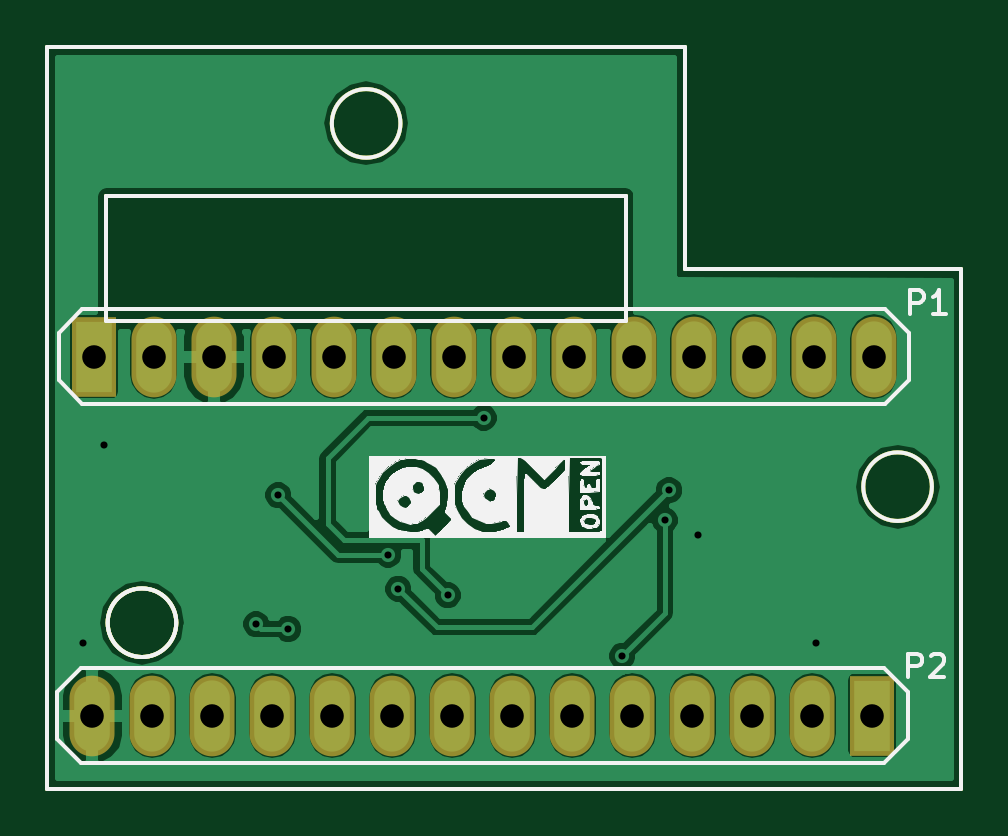
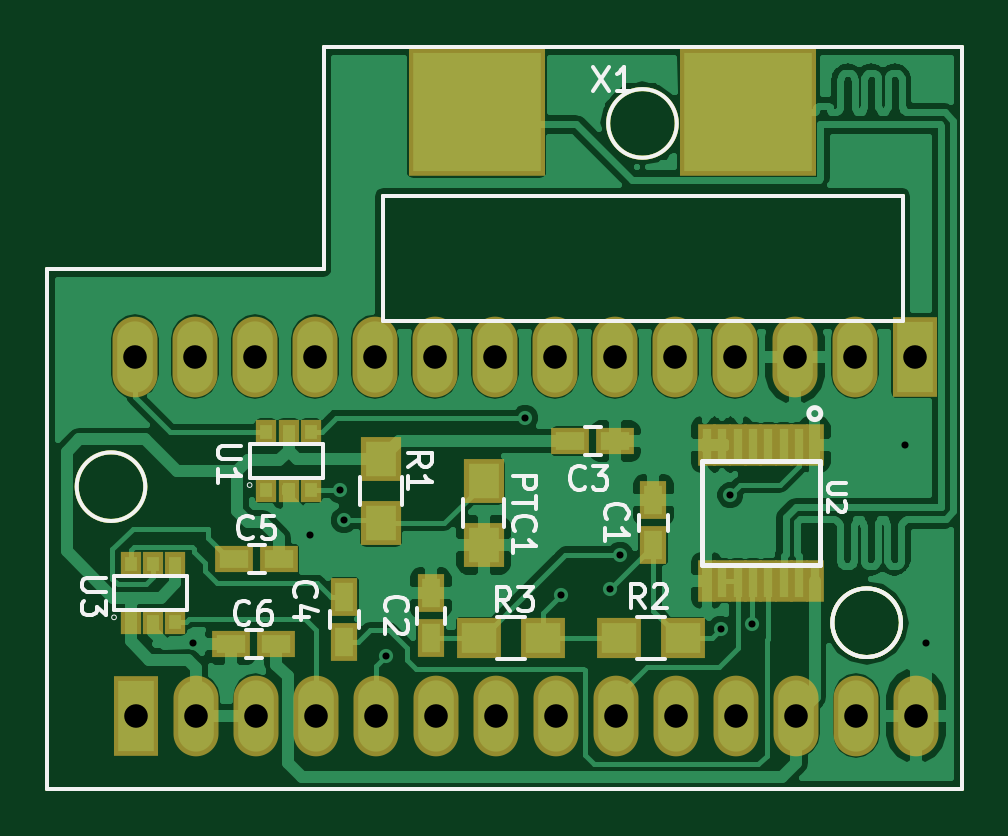
Circuit board: 8 layer files. Board 38.7 x 31.4 mm.
- bottom_copper: Ej2-B.Cu.gbr (84597 bytes)
- bottom_mask: Ej2-B.Mask.gbr (3686 bytes)
- bottom_silk: Ej2-B.SilkS.gbr (12504 bytes)
- outline: Ej2-Edge.Cuts.gbr (1353 bytes)
- top_copper: Ej2-F.Cu.gbr (44966 bytes)
- top_mask: Ej2-F.Mask.gbr (2147 bytes)
- top_silk: Ej2-F.SilkS.gbr (27252 bytes)
- drill: Ej2.drl (817 bytes)

=== bottom_copper: Ej2-B.Cu.gbr (84597 bytes, source omitted) ===
=== bottom_mask: Ej2-B.Mask.gbr ===
G04 #@! TF.FileFunction,Soldermask,Bot*
%FSLAX46Y46*%
G04 Gerber Fmt 4.6, Leading zero omitted, Abs format (unit mm)*
G04 Created by KiCad (PCBNEW 4.0.2-stable) date 04/04/2016 12:36:13*
%MOMM*%
G01*
G04 APERTURE LIST*
%ADD10C,0.100000*%
%ADD11C,0.150000*%
%ADD12R,0.750520X1.799540*%
%ADD13R,1.700000X1.900000*%
%ADD14R,1.900000X1.700000*%
%ADD15R,0.900000X1.025000*%
%ADD16R,1.150000X1.600000*%
%ADD17R,1.600000X1.150000*%
%ADD18O,1.906220X3.414980*%
%ADD19R,1.906220X3.414980*%
%ADD20R,5.800000X5.400000*%
G04 APERTURE END LIST*
D10*
D11*
X138272205Y-108370000D02*
G75*
G03X138272205Y-108370000I-1452205J0D01*
G01*
X147762205Y-87232205D02*
G75*
G03X147762205Y-87232205I-1452205J0D01*
G01*
X170260000Y-102610000D02*
G75*
G03X170260000Y-102610000I-1452205J0D01*
G01*
X138272205Y-108370000D02*
G75*
G03X138272205Y-108370000I-1452205J0D01*
G01*
X157300000Y-95600000D02*
X135300000Y-95600000D01*
X157300000Y-90300000D02*
X157300000Y-95600000D01*
X135300000Y-90300000D02*
X157300000Y-90300000D01*
X135300000Y-95600000D02*
X135300000Y-90300000D01*
X171500000Y-115400000D02*
X132800000Y-115400000D01*
X171500000Y-115200000D02*
X171500000Y-115400000D01*
X171500000Y-111400000D02*
X171500000Y-115200000D01*
X171500000Y-103100000D02*
X171500000Y-111400000D01*
X171500000Y-93400000D02*
X171500000Y-103100000D01*
X159800000Y-93400000D02*
X171500000Y-93400000D01*
X159800000Y-84000000D02*
X159800000Y-93400000D01*
X132800000Y-84000000D02*
X159800000Y-84000000D01*
X132800000Y-84400000D02*
X132800000Y-84000000D01*
X132800000Y-85400000D02*
X132800000Y-84400000D01*
X132800000Y-115400000D02*
X132800000Y-85400000D01*
D12*
X143576040Y-106583480D03*
X142925800Y-106583480D03*
X142275560Y-106583480D03*
X141625320Y-106583480D03*
X140975080Y-106583480D03*
X140324840Y-106583480D03*
X139674600Y-106583480D03*
X139024360Y-106583480D03*
X139024360Y-100832920D03*
X139674600Y-100832920D03*
X140324840Y-100832920D03*
X140975080Y-100832920D03*
X141625320Y-100832920D03*
X142275560Y-100832920D03*
X142925800Y-100832920D03*
X143576040Y-100832920D03*
D13*
X153035000Y-102383600D03*
X153035000Y-105083600D03*
X157378400Y-101443800D03*
X157378400Y-104143800D03*
D14*
X147298400Y-109016800D03*
X144598400Y-109016800D03*
X153216600Y-109016800D03*
X150516600Y-109016800D03*
D15*
X160340000Y-100293000D03*
X161290000Y-100293000D03*
X162240000Y-100293000D03*
X160340000Y-102743000D03*
X161290000Y-102743000D03*
X162240000Y-102743000D03*
X166080400Y-105892600D03*
X167030400Y-105892600D03*
X167980400Y-105892600D03*
X166080400Y-108342600D03*
X167030400Y-108342600D03*
X167980400Y-108342600D03*
D16*
X145846800Y-103190000D03*
X145846800Y-105090000D03*
X155270200Y-109027000D03*
X155270200Y-107127000D03*
D17*
X149362200Y-100685600D03*
X147462200Y-100685600D03*
D16*
X158927800Y-109179400D03*
X158927800Y-107279400D03*
D17*
X161686200Y-105664000D03*
X163586200Y-105664000D03*
X161813200Y-109270800D03*
X163713200Y-109270800D03*
D18*
X144940000Y-97100000D03*
X147480000Y-97100000D03*
X150020000Y-97100000D03*
X152560000Y-97100000D03*
X155100000Y-97100000D03*
X157640000Y-97100000D03*
X160180000Y-97100000D03*
X162720000Y-97100000D03*
X165260000Y-97100000D03*
X142400000Y-97100000D03*
X139860000Y-97100000D03*
X137320000Y-97100000D03*
X167800000Y-97100000D03*
D19*
X134780000Y-97100000D03*
D18*
X157580000Y-112300000D03*
X155040000Y-112300000D03*
X152500000Y-112300000D03*
X149960000Y-112300000D03*
X147420000Y-112300000D03*
X144880000Y-112300000D03*
X142340000Y-112300000D03*
X139800000Y-112300000D03*
X137260000Y-112300000D03*
X160120000Y-112300000D03*
X162660000Y-112300000D03*
X165200000Y-112300000D03*
X134720000Y-112300000D03*
D19*
X167740000Y-112300000D03*
D20*
X141833600Y-86766400D03*
X153333600Y-86766400D03*
M02*

=== bottom_silk: Ej2-B.SilkS.gbr (12504 bytes, source omitted) ===
=== outline: Ej2-Edge.Cuts.gbr ===
G04 #@! TF.FileFunction,Profile,NP*
%FSLAX46Y46*%
G04 Gerber Fmt 4.6, Leading zero omitted, Abs format (unit mm)*
G04 Created by KiCad (PCBNEW 4.0.2-stable) date 04/04/2016 12:36:13*
%MOMM*%
G01*
G04 APERTURE LIST*
%ADD10C,0.100000*%
%ADD11C,0.150000*%
G04 APERTURE END LIST*
D10*
D11*
X138272205Y-108370000D02*
G75*
G03X138272205Y-108370000I-1452205J0D01*
G01*
X147762205Y-87232205D02*
G75*
G03X147762205Y-87232205I-1452205J0D01*
G01*
X170260000Y-102610000D02*
G75*
G03X170260000Y-102610000I-1452205J0D01*
G01*
X138272205Y-108370000D02*
G75*
G03X138272205Y-108370000I-1452205J0D01*
G01*
X157300000Y-95600000D02*
X135300000Y-95600000D01*
X157300000Y-90300000D02*
X157300000Y-95600000D01*
X135300000Y-90300000D02*
X157300000Y-90300000D01*
X135300000Y-95600000D02*
X135300000Y-90300000D01*
X171500000Y-115400000D02*
X132800000Y-115400000D01*
X171500000Y-115200000D02*
X171500000Y-115400000D01*
X171500000Y-111400000D02*
X171500000Y-115200000D01*
X171500000Y-103100000D02*
X171500000Y-111400000D01*
X171500000Y-93400000D02*
X171500000Y-103100000D01*
X159800000Y-93400000D02*
X171500000Y-93400000D01*
X159800000Y-84000000D02*
X159800000Y-93400000D01*
X132800000Y-84000000D02*
X159800000Y-84000000D01*
X132800000Y-84400000D02*
X132800000Y-84000000D01*
X132800000Y-85400000D02*
X132800000Y-84400000D01*
X132800000Y-115400000D02*
X132800000Y-85400000D01*
M02*

=== top_copper: Ej2-F.Cu.gbr (44966 bytes, source omitted) ===
=== top_mask: Ej2-F.Mask.gbr ===
G04 #@! TF.FileFunction,Soldermask,Top*
%FSLAX46Y46*%
G04 Gerber Fmt 4.6, Leading zero omitted, Abs format (unit mm)*
G04 Created by KiCad (PCBNEW 4.0.2-stable) date 04/04/2016 12:36:13*
%MOMM*%
G01*
G04 APERTURE LIST*
%ADD10C,0.100000*%
%ADD11C,0.150000*%
%ADD12O,1.906220X3.414980*%
%ADD13R,1.906220X3.414980*%
G04 APERTURE END LIST*
D10*
D11*
X138272205Y-108370000D02*
G75*
G03X138272205Y-108370000I-1452205J0D01*
G01*
X147762205Y-87232205D02*
G75*
G03X147762205Y-87232205I-1452205J0D01*
G01*
X170260000Y-102610000D02*
G75*
G03X170260000Y-102610000I-1452205J0D01*
G01*
X138272205Y-108370000D02*
G75*
G03X138272205Y-108370000I-1452205J0D01*
G01*
X157300000Y-95600000D02*
X135300000Y-95600000D01*
X157300000Y-90300000D02*
X157300000Y-95600000D01*
X135300000Y-90300000D02*
X157300000Y-90300000D01*
X135300000Y-95600000D02*
X135300000Y-90300000D01*
X171500000Y-115400000D02*
X132800000Y-115400000D01*
X171500000Y-115200000D02*
X171500000Y-115400000D01*
X171500000Y-111400000D02*
X171500000Y-115200000D01*
X171500000Y-103100000D02*
X171500000Y-111400000D01*
X171500000Y-93400000D02*
X171500000Y-103100000D01*
X159800000Y-93400000D02*
X171500000Y-93400000D01*
X159800000Y-84000000D02*
X159800000Y-93400000D01*
X132800000Y-84000000D02*
X159800000Y-84000000D01*
X132800000Y-84400000D02*
X132800000Y-84000000D01*
X132800000Y-85400000D02*
X132800000Y-84400000D01*
X132800000Y-115400000D02*
X132800000Y-85400000D01*
D12*
X144940000Y-97100000D03*
X147480000Y-97100000D03*
X150020000Y-97100000D03*
X152560000Y-97100000D03*
X155100000Y-97100000D03*
X157640000Y-97100000D03*
X160180000Y-97100000D03*
X162720000Y-97100000D03*
X165260000Y-97100000D03*
X142400000Y-97100000D03*
X139860000Y-97100000D03*
X137320000Y-97100000D03*
X167800000Y-97100000D03*
D13*
X134780000Y-97100000D03*
D12*
X157580000Y-112300000D03*
X155040000Y-112300000D03*
X152500000Y-112300000D03*
X149960000Y-112300000D03*
X147420000Y-112300000D03*
X144880000Y-112300000D03*
X142340000Y-112300000D03*
X139800000Y-112300000D03*
X137260000Y-112300000D03*
X160120000Y-112300000D03*
X162660000Y-112300000D03*
X165200000Y-112300000D03*
X134720000Y-112300000D03*
D13*
X167740000Y-112300000D03*
M02*

=== top_silk: Ej2-F.SilkS.gbr (27252 bytes, source omitted) ===
=== drill: Ej2.drl ===
M48
;DRILL file {KiCad 4.0.2-stable} date 04/04/2016 12:36:03
;FORMAT={-:-/ absolute / metric / decimal}
FMAT,2
METRIC,TZ
T1C0.300
T2C0.998
%
G90
G05
M71
T1
X134.315Y-109.245
X135.204Y-100.838
X141.656Y-108.433
X142.596Y-102.972
X143.002Y-108.636
X147.244Y-105.486
X147.676Y-106.934
X149.758Y-107.213
X151.282Y-99.695
X157.15Y-109.779
X158.953Y-104.038
X159.131Y-102.768
X160.376Y-104.648
X165.347Y-109.231
T2
X134.72Y-112.3
X134.78Y-97.1
X137.26Y-112.3
X137.32Y-97.1
X139.8Y-112.3
X139.86Y-97.1
X142.34Y-112.3
X142.4Y-97.1
X144.88Y-112.3
X144.94Y-97.1
X147.42Y-112.3
X147.48Y-97.1
X149.96Y-112.3
X150.02Y-97.1
X152.5Y-112.3
X152.56Y-97.1
X155.04Y-112.3
X155.1Y-97.1
X157.58Y-112.3
X157.64Y-97.1
X160.12Y-112.3
X160.18Y-97.1
X162.66Y-112.3
X162.72Y-97.1
X165.2Y-112.3
X165.26Y-97.1
X167.74Y-112.3
X167.8Y-97.1
T0
M30

